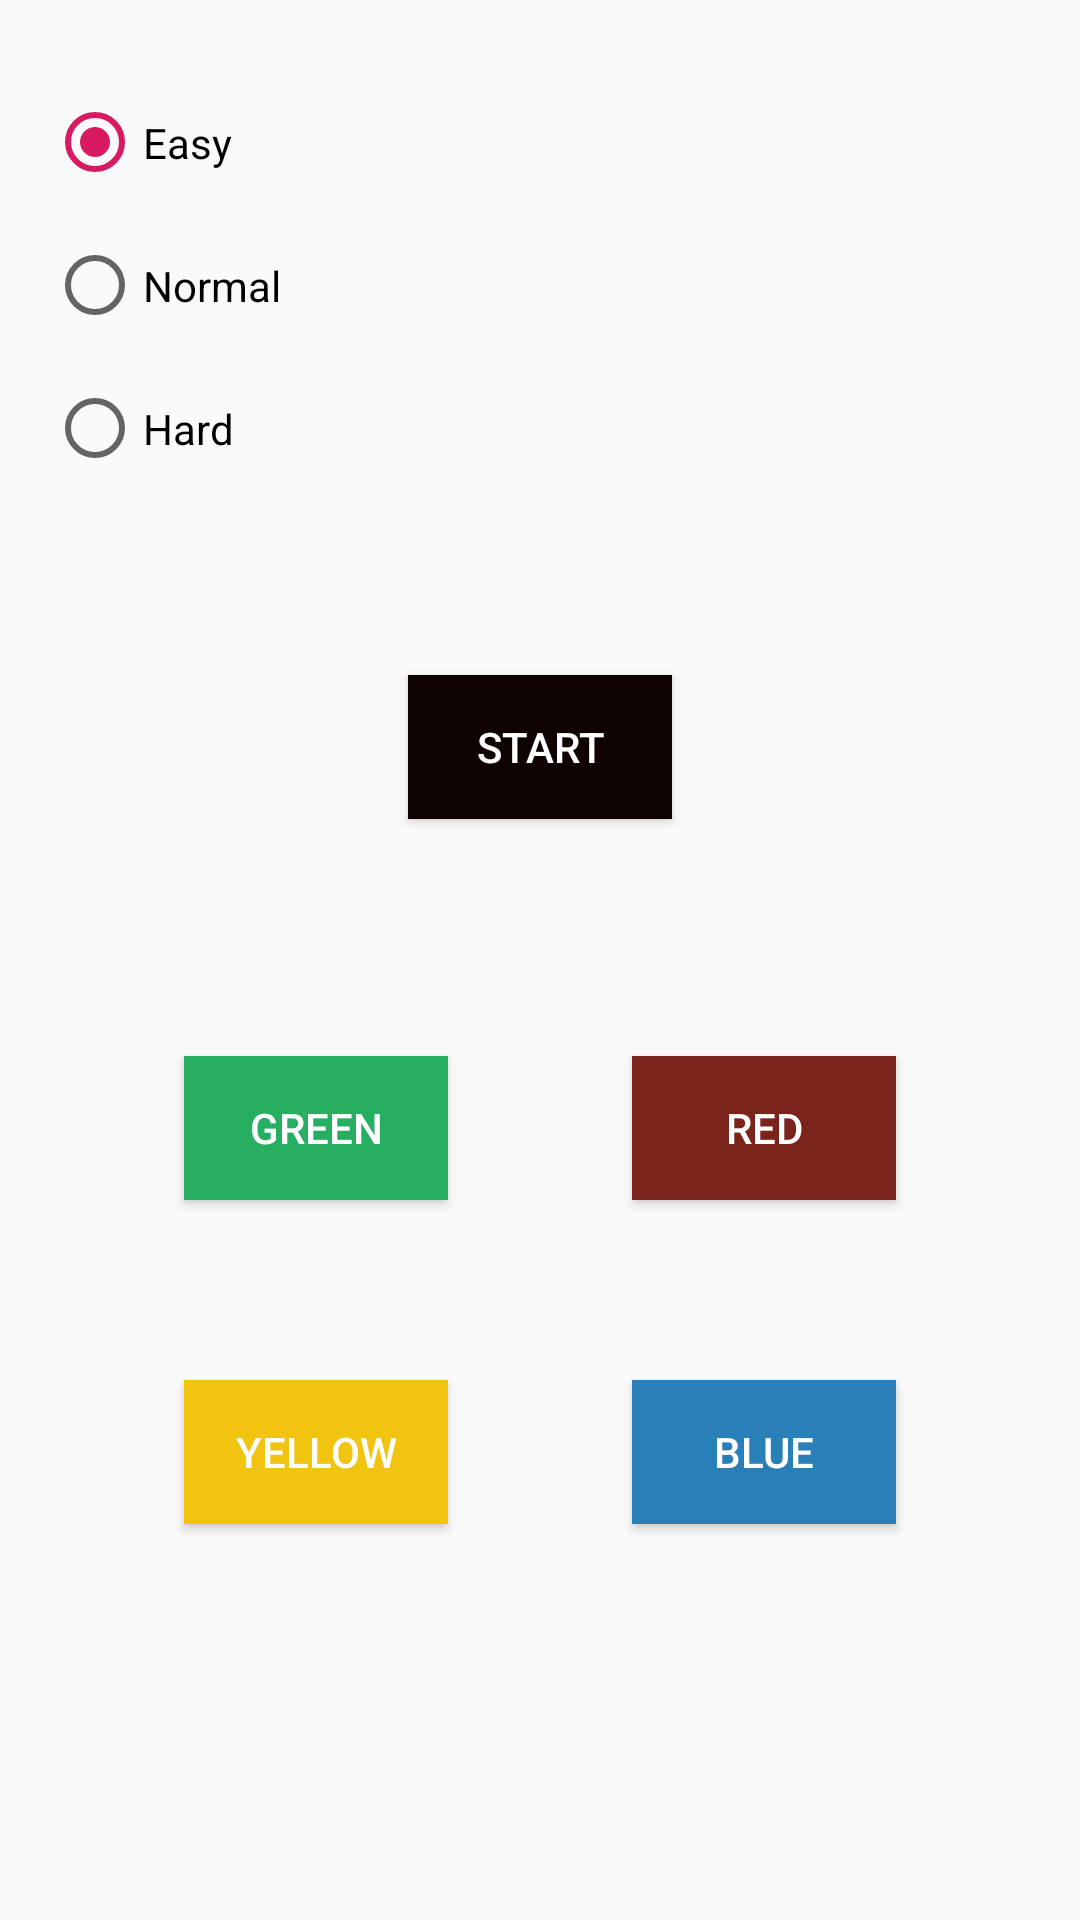

Write the Android layout XML for this screen, with the resource values it uses.
<!-- AndroidManifest.xml: application theme AppTheme -->
<!-- res/layout/simon_layout.xml -->
<?xml version="1.0" encoding="utf-8"?>
<androidx.constraintlayout.widget.ConstraintLayout
        xmlns:android="http://schemas.android.com/apk/res/android"
        xmlns:app="http://schemas.android.com/apk/res-auto"
        xmlns:tools="http://schemas.android.com/tools" android:layout_width="match_parent"
        android:layout_height="match_parent">

    <Button
            android:text="@string/green_button_name"
            android:layout_width="wrap_content"
            android:layout_height="wrap_content"
            style="@style/AppTheme.greenButton"
            android:id="@+id/greenButton" app:layout_constraintStart_toStartOf="parent" android:layout_marginStart="8dp"
            app:layout_constraintEnd_toStartOf="@+id/redButton" android:layout_marginEnd="8dp"
            android:layout_marginTop="300dp"
            app:layout_constraintBottom_toTopOf="@+id/yellowButton" app:layout_constraintTop_toTopOf="parent"/>
    <Button
            android:text="@string/red_button_name"
            android:layout_width="wrap_content"
            android:layout_height="48dp"
            style="@style/AppTheme.redButton"
            android:id="@+id/redButton" app:layout_constraintEnd_toEndOf="parent" android:layout_marginEnd="8dp"
            app:layout_constraintStart_toEndOf="@+id/greenButton" android:layout_marginTop="300dp"
            app:layout_constraintBottom_toTopOf="@+id/blueButton" app:layout_constraintTop_toTopOf="parent"/>
    <Button
            android:text="@string/yellow_button_name"
            android:layout_width="wrap_content"
            android:layout_height="wrap_content"
            style="@style/AppTheme.yellowButton"
            android:id="@+id/yellowButton" app:layout_constraintStart_toStartOf="parent"
            android:layout_marginStart="8dp"
            app:layout_constraintEnd_toStartOf="@+id/blueButton" android:layout_marginEnd="8dp"
            android:layout_marginBottom="80dp" app:layout_constraintBottom_toBottomOf="parent"
            android:layout_marginTop="8dp" app:layout_constraintTop_toBottomOf="@+id/greenButton"/>
    <Button
            android:text="@string/blue_button_name"
            android:layout_width="wrap_content"
            android:layout_height="wrap_content"
            style="@style/AppTheme.blueButton"
            android:id="@+id/blueButton" app:layout_constraintEnd_toEndOf="parent" android:layout_marginEnd="8dp"
            app:layout_constraintStart_toEndOf="@+id/yellowButton" android:layout_marginBottom="80dp"
            app:layout_constraintBottom_toBottomOf="parent" android:layout_marginTop="8dp"
            app:layout_constraintTop_toBottomOf="@+id/redButton"/>
    <Button
            android:text="@string/start_button_name"
            android:layout_width="wrap_content"
            android:layout_height="wrap_content"
            android:id="@+id/startButton"
            style="@style/AppTheme.Button"
            android:layout_marginBottom="150dp"
            app:layout_constraintBottom_toBottomOf="parent" app:layout_constraintStart_toStartOf="parent"
            android:layout_marginStart="8dp"
            android:layout_marginEnd="8dp" app:layout_constraintEnd_toEndOf="parent"
            android:layout_marginTop="8dp" app:layout_constraintTop_toTopOf="parent"/>
    <RadioGroup
            android:layout_width="179dp"
            android:layout_height="143dp"
            app:layout_constraintTop_toTopOf="parent" android:layout_marginBottom="500dp"
            app:layout_constraintBottom_toBottomOf="parent" android:layout_marginTop="50dp"
            app:layout_constraintStart_toStartOf="parent"
            app:layout_constraintEnd_toEndOf="parent" android:layout_marginEnd="150dp"
            android:id="@+id/difficultyGroup" android:checkedButton="@+id/easyRadioButton">
        <RadioButton
                android:text="@string/easy"
                android:layout_width="match_parent"
                android:layout_height="wrap_content" android:id="@+id/easyRadioButton" android:layout_weight="1"/>
        <RadioButton
                android:text="@string/normal"
                android:layout_width="match_parent"
                android:layout_height="wrap_content" android:id="@+id/normalRadioButton" android:layout_weight="1"/>
        <RadioButton
                android:text="@string/hard"
                android:layout_width="373dp"
                android:layout_height="wrap_content" android:id="@+id/hardRadioButton" android:layout_weight="1"/>
    </RadioGroup>
</androidx.constraintlayout.widget.ConstraintLayout>
<!-- resources referenced by this layout -->
<resources>
  <string name="blue_button_name">Blue</string>
  <string name="easy">Easy</string>
  <string name="green_button_name">Green</string>
  <string name="hard">Hard</string>
  <string name="normal">Normal</string>
  <string name="red_button_name">Red</string>
  <string name="start_button_name">Start</string>
  <string name="yellow_button_name">Yellow</string>
  <style name="AppTheme.Button" parent="Widget.AppCompat.Button">
          <item name="android:background">@color/buttonColor</item>
          <item name="android:textColor">@color/colorWhite</item>
      </style>
  <style name="AppTheme.blueButton" parent="Widget.AppCompat.Button">
          <item name="android:background">@color/blueColor</item>
          <item name="android:textColor">@color/colorWhite</item>
      </style>
  <style name="AppTheme.greenButton" parent="Widget.AppCompat.Button">
          <item name="android:background">@color/greenColor</item>
          <item name="android:textColor">@color/colorWhite</item>
      </style>
  <style name="AppTheme.redButton" parent="Widget.AppCompat.Button">
          <item name="android:background">@color/redColor</item>
          <item name="android:textColor">@color/colorWhite</item>
      </style>
  <style name="AppTheme.yellowButton" parent="Widget.AppCompat.Button">
          <item name="android:background">@color/yellowColor</item>
          <item name="android:textColor">@color/colorWhite</item>
      </style>
  <style name="AppTheme" parent="Theme.AppCompat.Light.DarkActionBar">
          
          <item name="colorPrimary">@color/colorPrimary</item>
          <item name="colorPrimaryDark">@color/colorPrimaryDark</item>
          <item name="colorAccent">@color/colorAccent</item>
      </style>
  <color name="buttonColor">#0F0301</color>
  <color name="colorWhite">#FFF</color>
  <color name="blueColor">#2980B9</color>
  <color name="greenColor">#27AE60</color>
  <color name="redColor">#7B241C</color>
  <color name="yellowColor">#F1C40F</color>
  <color name="colorPrimary">#008577</color>
  <color name="colorPrimaryDark">#00574B</color>
  <color name="colorAccent">#D81B60</color>
</resources>
